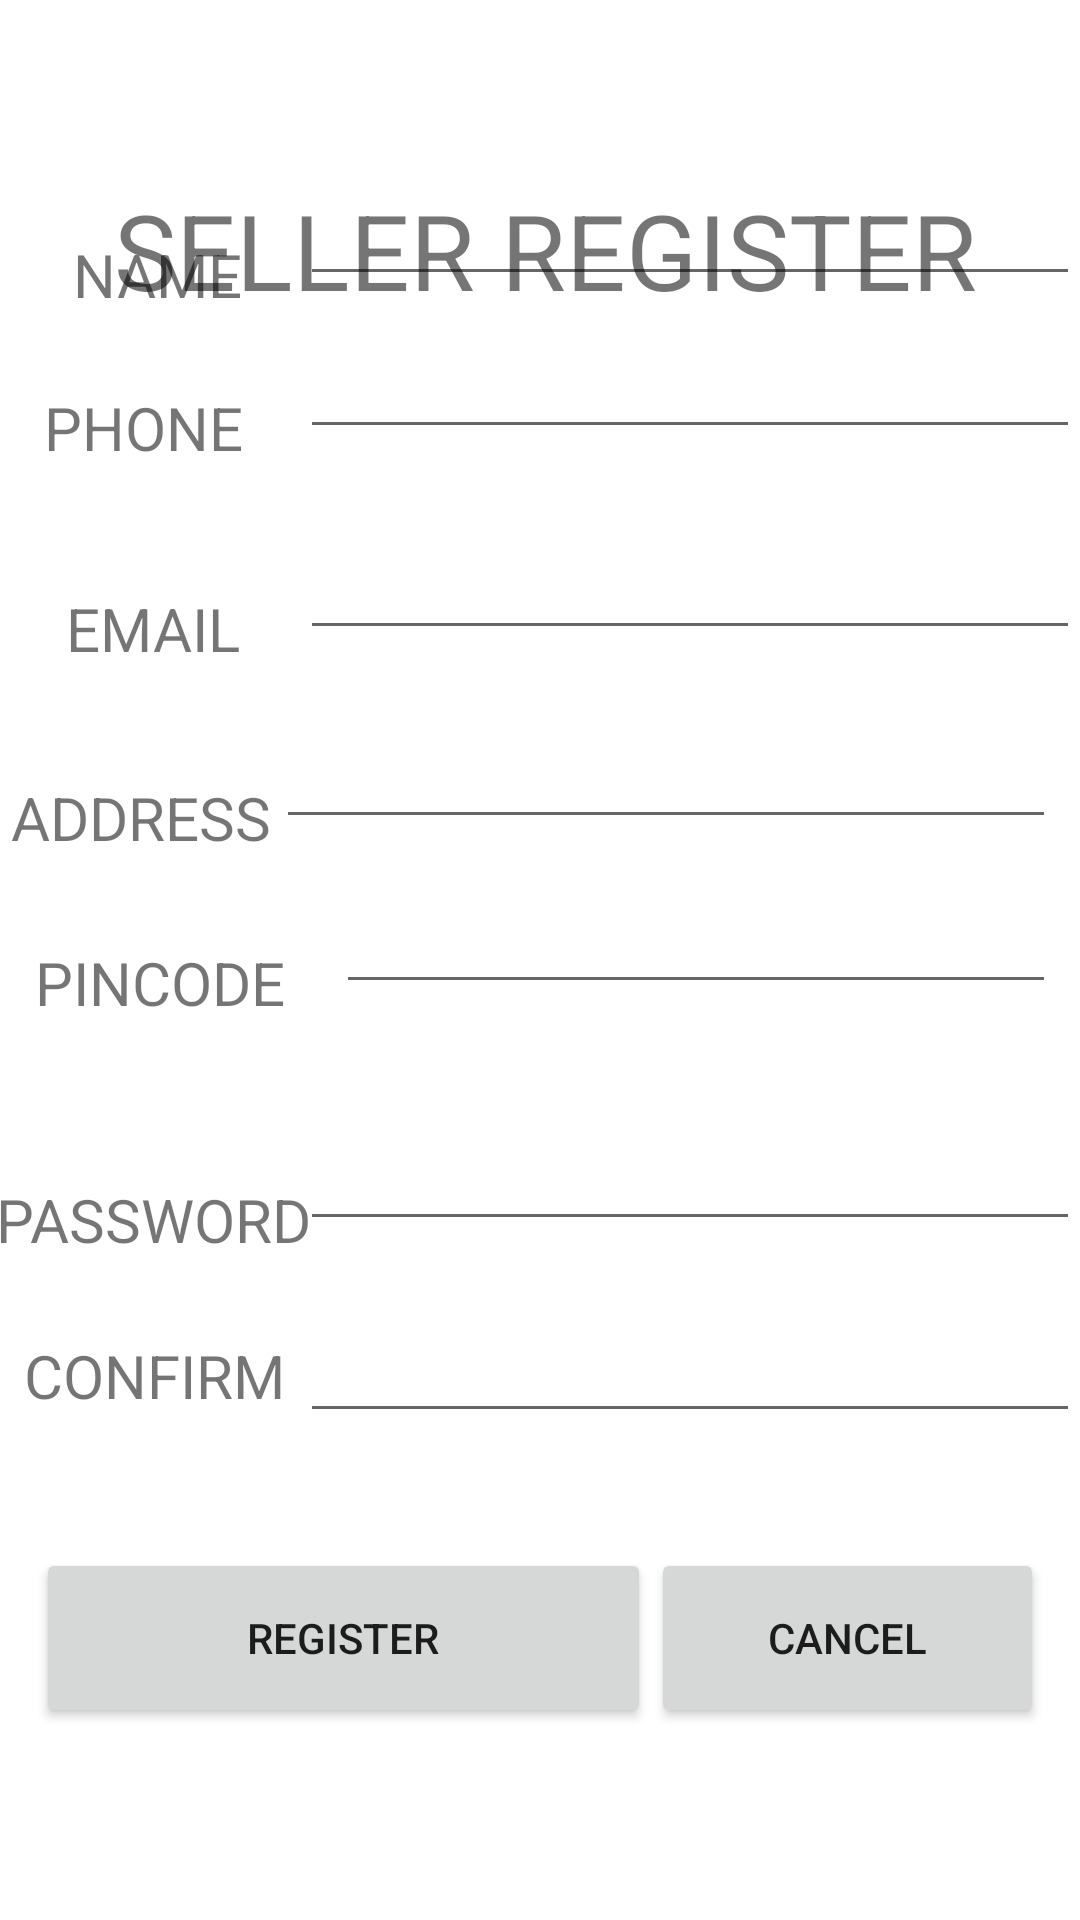

Write the Android layout XML for this screen, with the resource values it uses.
<!-- AndroidManifest.xml: application theme Theme.BIDDOBUY -->
<!-- res/layout/activity_seller_register.xml -->
<?xml version="1.0" encoding="utf-8"?>
<androidx.constraintlayout.widget.ConstraintLayout xmlns:android="http://schemas.android.com/apk/res/android"
    xmlns:app="http://schemas.android.com/apk/res-auto"
    xmlns:tools="http://schemas.android.com/tools"
    android:layout_width="match_parent"
    android:layout_height="match_parent"
    tools:context=".BidderRegister">

    <TextView
        android:id="@+id/name"
        android:layout_width="wrap_content"
        android:layout_height="wrap_content"
        android:layout_marginBottom="24dp"
        android:text="NAME"
        android:textSize="20dp"
        app:layout_constraintBottom_toTopOf="@+id/phone"
        app:layout_constraintEnd_toStartOf="@+id/nameid"
        app:layout_constraintHorizontal_bias="0.554"
        app:layout_constraintStart_toStartOf="parent" />

    <TextView
        android:id="@+id/phone"
        android:layout_width="wrap_content"
        android:layout_height="wrap_content"
        android:layout_marginBottom="40dp"
        android:text="PHONE"
        android:textSize="20dp"
        app:layout_constraintBottom_toTopOf="@+id/email"
        app:layout_constraintEnd_toStartOf="@+id/phoneid"
        app:layout_constraintHorizontal_bias="0.436"
        app:layout_constraintStart_toStartOf="parent" />

    <TextView
        android:id="@+id/email"
        android:layout_width="wrap_content"
        android:layout_height="wrap_content"
        android:layout_marginBottom="36dp"
        android:text="EMAIL"
        android:textSize="20dp"
        app:layout_constraintBottom_toTopOf="@+id/address"
        app:layout_constraintEnd_toStartOf="@+id/emailid"
        app:layout_constraintHorizontal_bias="0.527"
        app:layout_constraintStart_toStartOf="parent" />

    <TextView
        android:id="@+id/address"
        android:layout_width="wrap_content"
        android:layout_height="wrap_content"
        android:layout_marginBottom="28dp"
        android:text="ADDRESS"
        android:textSize="20dp"
        app:layout_constraintBottom_toTopOf="@+id/pincode"
        app:layout_constraintEnd_toStartOf="@+id/addressid"
        app:layout_constraintHorizontal_bias="0.672"
        app:layout_constraintStart_toStartOf="parent" />

    <TextView
        android:id="@+id/pincode"
        android:layout_width="wrap_content"
        android:layout_height="wrap_content"
        android:layout_marginBottom="52dp"
        android:text="PINCODE"
        android:textSize="20dp"
        app:layout_constraintBottom_toTopOf="@+id/password"
        app:layout_constraintEnd_toStartOf="@+id/pincodeid"
        app:layout_constraintHorizontal_bias="0.41"
        app:layout_constraintStart_toStartOf="parent" />

    <TextView
        android:id="@+id/title"
        android:layout_width="wrap_content"
        android:layout_height="wrap_content"
        android:layout_marginTop="60dp"
        android:text="SELLER REGISTER"
        android:textSize="35dp"
        app:layout_constraintEnd_toEndOf="parent"
        app:layout_constraintHorizontal_bias="0.525"
        app:layout_constraintStart_toStartOf="parent"
        app:layout_constraintTop_toTopOf="parent" />

    <TextView
        android:id="@+id/password"
        android:layout_width="wrap_content"
        android:layout_height="wrap_content"
        android:layout_marginBottom="220dp"
        android:text="PASSWORD"
        android:textSize="20dp"
        app:layout_constraintBottom_toBottomOf="parent"
        app:layout_constraintEnd_toStartOf="@+id/passwordid"
        app:layout_constraintHorizontal_bias="0.352"
        app:layout_constraintStart_toStartOf="parent" />

    <EditText
        android:id="@+id/nameid"
        android:layout_width="260dp"
        android:layout_height="wrap_content"
        android:layout_marginTop="16dp"
        android:ems="10"
        android:inputType="textPersonName"
        android:text=""
        android:textSize="18dp"
        app:layout_constraintBottom_toTopOf="@+id/name"
        app:layout_constraintEnd_toEndOf="parent"
        app:layout_constraintTop_toTopOf="@+id/name" />

    <EditText
        android:id="@+id/passwordid"
        android:layout_width="260dp"
        android:layout_height="wrap_content"
        android:layout_marginTop="16dp"
        android:ems="10"
        android:inputType="textPassword"
        app:layout_constraintBottom_toTopOf="@+id/password"
        app:layout_constraintEnd_toEndOf="parent"
        app:layout_constraintTop_toTopOf="@+id/password" />

    <EditText
        android:id="@+id/emailid"
        android:layout_width="260dp"
        android:layout_height="wrap_content"
        android:layout_marginTop="16dp"
        android:ems="10"
        android:inputType="textEmailAddress"
        app:layout_constraintBottom_toTopOf="@+id/email"
        app:layout_constraintEnd_toEndOf="parent"
        app:layout_constraintTop_toTopOf="@+id/email" />

    <EditText
        android:id="@+id/phoneid"
        android:layout_width="260dp"
        android:layout_height="wrap_content"
        android:layout_marginTop="16dp"
        android:ems="10"
        android:inputType="phone"
        app:layout_constraintBottom_toTopOf="@+id/phone"
        app:layout_constraintEnd_toEndOf="parent"
        app:layout_constraintTop_toTopOf="@+id/phone" />

    <EditText
        android:id="@+id/pincodeid"
        android:layout_width="240dp"
        android:layout_height="wrap_content"
        android:layout_marginTop="16dp"
        android:layout_marginEnd="8dp"
        android:ems="10"
        android:inputType="textPostalAddress"
        app:layout_constraintBottom_toTopOf="@+id/pincode"
        app:layout_constraintEnd_toEndOf="parent"
        app:layout_constraintTop_toTopOf="@+id/pincode"
        app:layout_constraintVertical_bias="0.557" />

    <EditText
        android:id="@+id/addressid"
        android:layout_width="260dp"
        android:layout_height="wrap_content"
        android:layout_marginTop="16dp"
        android:layout_marginEnd="8dp"
        android:ems="10"
        android:inputType="textPersonName"
        android:text=""
        android:textSize="18dp"
        app:layout_constraintBottom_toTopOf="@+id/address"
        app:layout_constraintEnd_toEndOf="parent"
        app:layout_constraintTop_toTopOf="@+id/address"
        app:layout_constraintVertical_bias="0.557" />

    <androidx.constraintlayout.widget.Barrier
        android:id="@+id/barrier"
        android:layout_width="wrap_content"
        android:layout_height="wrap_content"
        app:barrierDirection="top"
        app:constraint_referenced_ids="name,address,phone,email,password,pincode"
        tools:layout_editor_absoluteY="173dp" />

    <Button
        android:id="@+id/registerbutton"
        android:layout_width="205dp"
        android:layout_height="60dp"
        android:layout_marginStart="16dp"
        android:layout_marginBottom="64dp"
        android:text="REGISTER"
        app:cornerRadius="10dp"
        app:layout_constraintBottom_toBottomOf="parent"
        app:layout_constraintEnd_toStartOf="@+id/exitbutton"
        app:layout_constraintHorizontal_bias="0.5"
        app:layout_constraintStart_toStartOf="parent" />

    <Button
        android:id="@+id/exitbutton"
        android:layout_width="131dp"
        android:layout_height="60dp"
        android:layout_marginEnd="16dp"
        android:layout_marginBottom="64dp"
        android:text="CANCEL"
        app:cornerRadius="10dp"
        app:layout_constraintBottom_toBottomOf="parent"
        app:layout_constraintEnd_toEndOf="parent"
        app:layout_constraintHorizontal_bias="0.5"
        app:layout_constraintStart_toEndOf="@+id/registerbutton" />

    <TextView
        android:id="@+id/confirmpass"
        android:layout_width="wrap_content"
        android:layout_height="wrap_content"
        android:layout_marginStart="8dp"
        android:layout_marginBottom="44dp"
        android:text="CONFIRM"
        android:textSize="20dp"
        app:layout_constraintBottom_toTopOf="@+id/registerbutton"
        app:layout_constraintStart_toStartOf="parent" />

    <EditText
        android:id="@+id/confirmpassid"
        android:layout_width="260dp"
        android:layout_height="wrap_content"
        android:ems="10"
        android:inputType="textPassword"
        app:layout_constraintBottom_toBottomOf="@+id/confirmpass"
        app:layout_constraintEnd_toEndOf="parent"
        app:layout_constraintHorizontal_bias="1.0"
        app:layout_constraintStart_toEndOf="@+id/confirmpass"
        app:layout_constraintTop_toTopOf="@+id/confirmpass"
        app:layout_constraintVertical_bias="0.611" />

</androidx.constraintlayout.widget.ConstraintLayout>
<!-- resources referenced by this layout -->
<resources>
  <style name="Theme.BIDDOBUY" parent="Theme.MaterialComponents.DayNight.DarkActionBar">
          
          <item name="colorPrimary">@color/purple_500</item>
          <item name="colorPrimaryVariant">@color/purple_700</item>
          <item name="colorOnPrimary">@color/white</item>
          
          <item name="colorSecondary">@color/teal_200</item>
          <item name="colorSecondaryVariant">@color/teal_700</item>
          <item name="colorOnSecondary">@color/black</item>
          
          <item name="android:statusBarColor">?attr/colorPrimaryVariant</item>
          
      </style>
  <!-- not gathered from this repository: default colours our renderer supplied (Android Studio template values) -->
  <color name="purple_500">#FF6200EE</color>
  <color name="purple_700">#FF3700B3</color>
  <color name="teal_200">#FF03DAC5</color>
  <color name="teal_700">#FF018786</color>
  <color name="black">#FF000000</color>
  <color name="white">#FFFFFFFF</color>
</resources>
